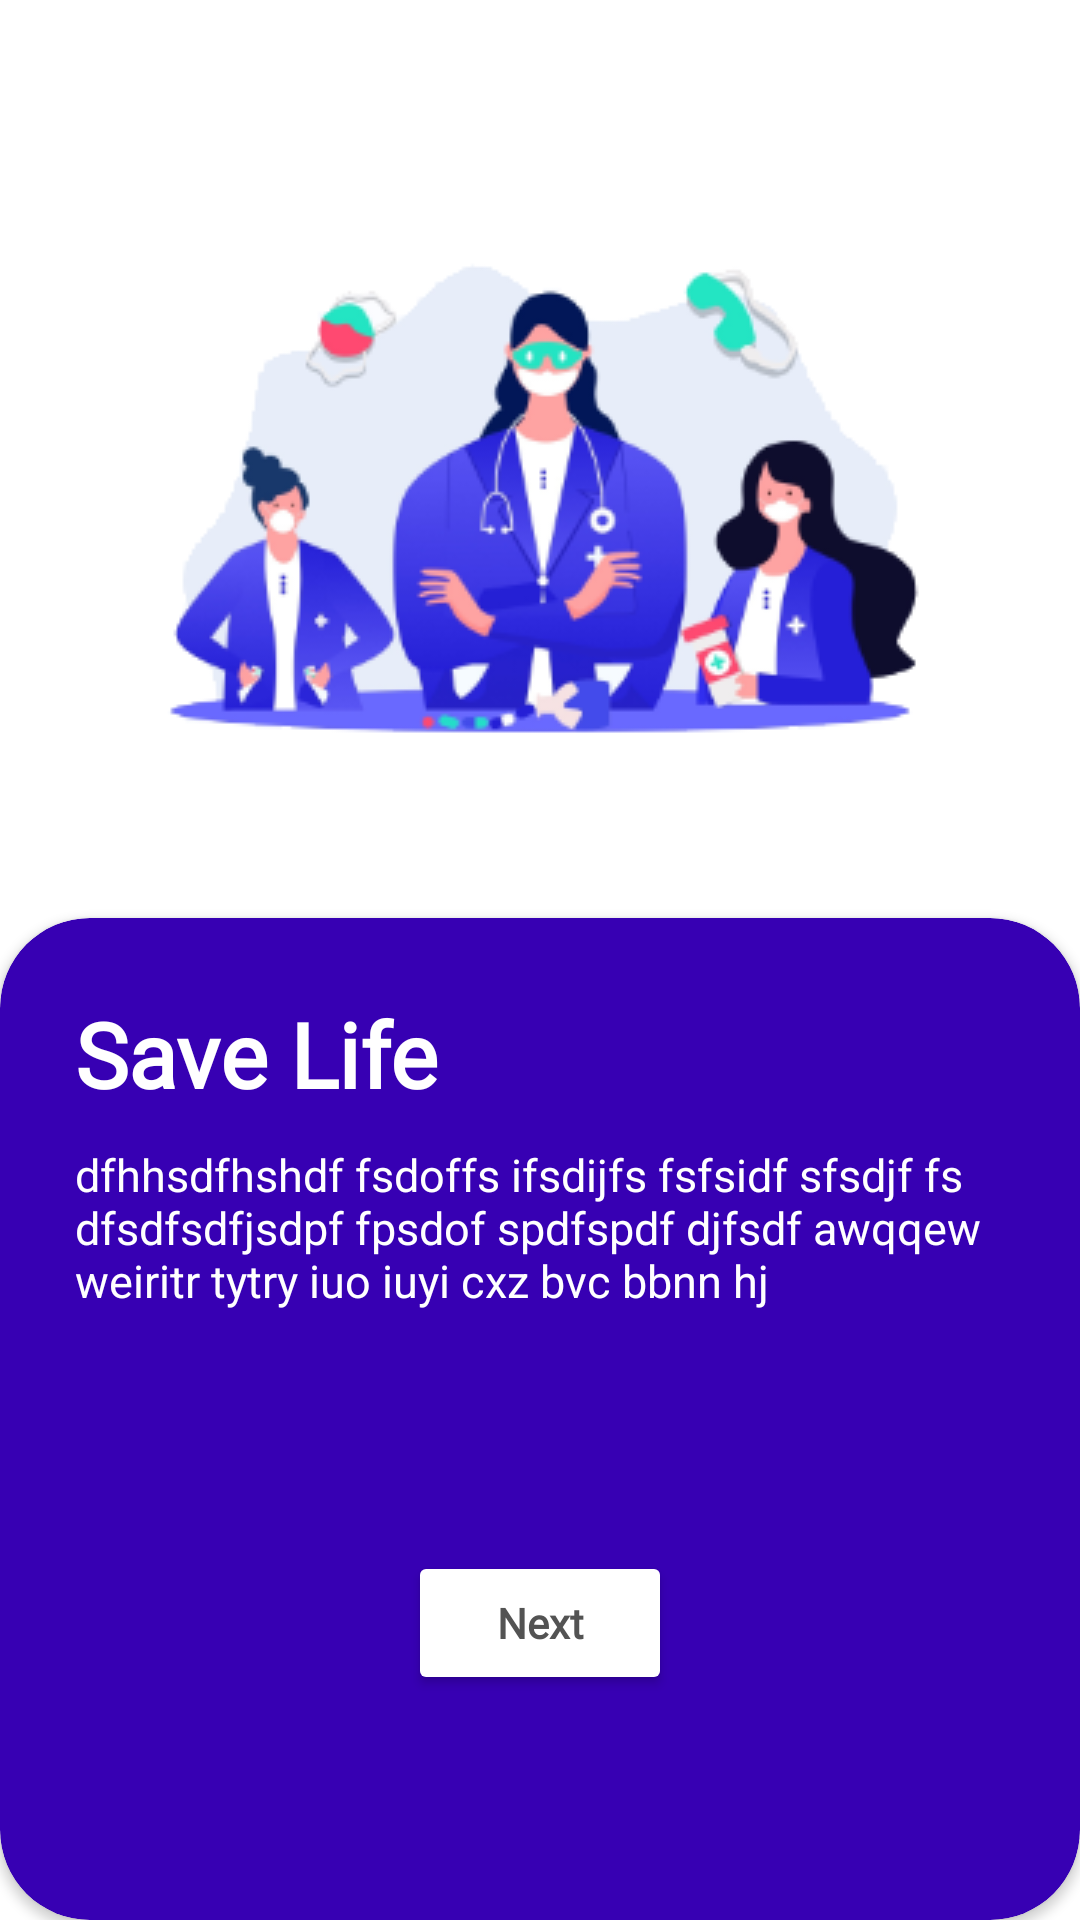

Write the Android layout XML for this screen, with the resource values it uses.
<!-- AndroidManifest.xml: application theme Theme.BloodDonation -->
<!-- res/layout/fragment_save_life_splash.xml -->
<?xml version="1.0" encoding="utf-8"?>
<layout xmlns:android="http://schemas.android.com/apk/res/android"
    xmlns:tools="http://schemas.android.com/tools"
    xmlns:app="http://schemas.android.com/apk/res-auto">

    <data>

    </data>

    <RelativeLayout
        android:layout_width="match_parent"
        android:layout_height="match_parent"
        tools:context=".fragment.SaveLifeSplashFragment">


        <ImageView
            android:layout_width="match_parent"
            android:layout_height="wrap_content"
            android:src="@drawable/donate2"
            android:layout_marginTop="70dp" />

        <androidx.cardview.widget.CardView
            android:layout_width="match_parent"
            android:layout_height="wrap_content"
            android:layout_alignParentBottom="true"
            app:cardCornerRadius="30dp"
            app:cardBackgroundColor="@color/purple_700">

            <LinearLayout
                android:layout_width="match_parent"
                android:layout_height="match_parent"
                android:layout_margin="25dp"
                android:orientation="vertical">

                <TextView
                    android:layout_width="wrap_content"
                    android:layout_height="wrap_content"
                    android:text="Save Life"
                    android:textColor="@color/white"
                    android:textSize="30sp"
                    android:fontFamily="@font/nunito"
                    android:textStyle="bold" />

                <TextView
                    android:layout_width="match_parent"
                    android:layout_height="wrap_content"
                    android:text="@string/habijabi"
                    android:layout_marginTop="10dp"
                    android:textColor="@color/white"
                    android:textSize="15sp" />

                <Button
                    android:layout_width="wrap_content"
                    android:layout_height="wrap_content"
                    android:text="@string/next"
                    android:layout_marginTop="80dp"
                    android:layout_marginBottom="50dp"
                    android:layout_gravity="center"
                    android:layout_marginHorizontal="100dp"
                    android:fontFamily="@font/nunito"
                    android:textStyle="bold"
                    android:textAllCaps="false"
                    android:textColor="#535353"
                    android:backgroundTint="@color/white"
                    android:id="@+id/nextFromSaveSplash" />
            </LinearLayout>

        </androidx.cardview.widget.CardView>

    </RelativeLayout>
</layout>
<!-- resources referenced by this layout -->
<resources>
  <color name="purple_700">#FF3700B3</color>
  <color name="white">#FFFFFF</color>
  <!-- drawable donate2: png bitmap (drawable, 38958 bytes) -->
  <string name="habijabi">dfhhsdfhshdf fsdoffs ifsdijfs fsfsidf sfsdjf fs dfsdfsdfjsdpf fpsdof spdfspdf
      djfsdf awqqew weiritr tytry iuo iuyi  cxz bvc bbnn hj</string>
  <string name="next">Next</string>
  <style name="Theme.BloodDonation" parent="Theme.MaterialComponents.DayNight.NoActionBar">
          
          <item name="colorPrimary">#C70100</item>
          <item name="colorPrimaryVariant">@color/colorPrimaryDark</item>
          <item name="colorOnPrimary">@color/white</item>
          
          <item name="colorSecondary">@color/teal_200</item>
          <item name="colorSecondaryVariant">@color/teal_700</item>
          <item name="colorOnSecondary">@color/black</item>
          
          <item name="android:statusBarColor" tools:targetApi="l">?attr/colorPrimaryVariant</item>
          
      </style>
  <color name="colorPrimaryDark">#9F2626</color>
  <color name="teal_200">#FF03DAC5</color>
  <color name="teal_700">#FF018786</color>
  <color name="black">#FF000000</color>
</resources>
